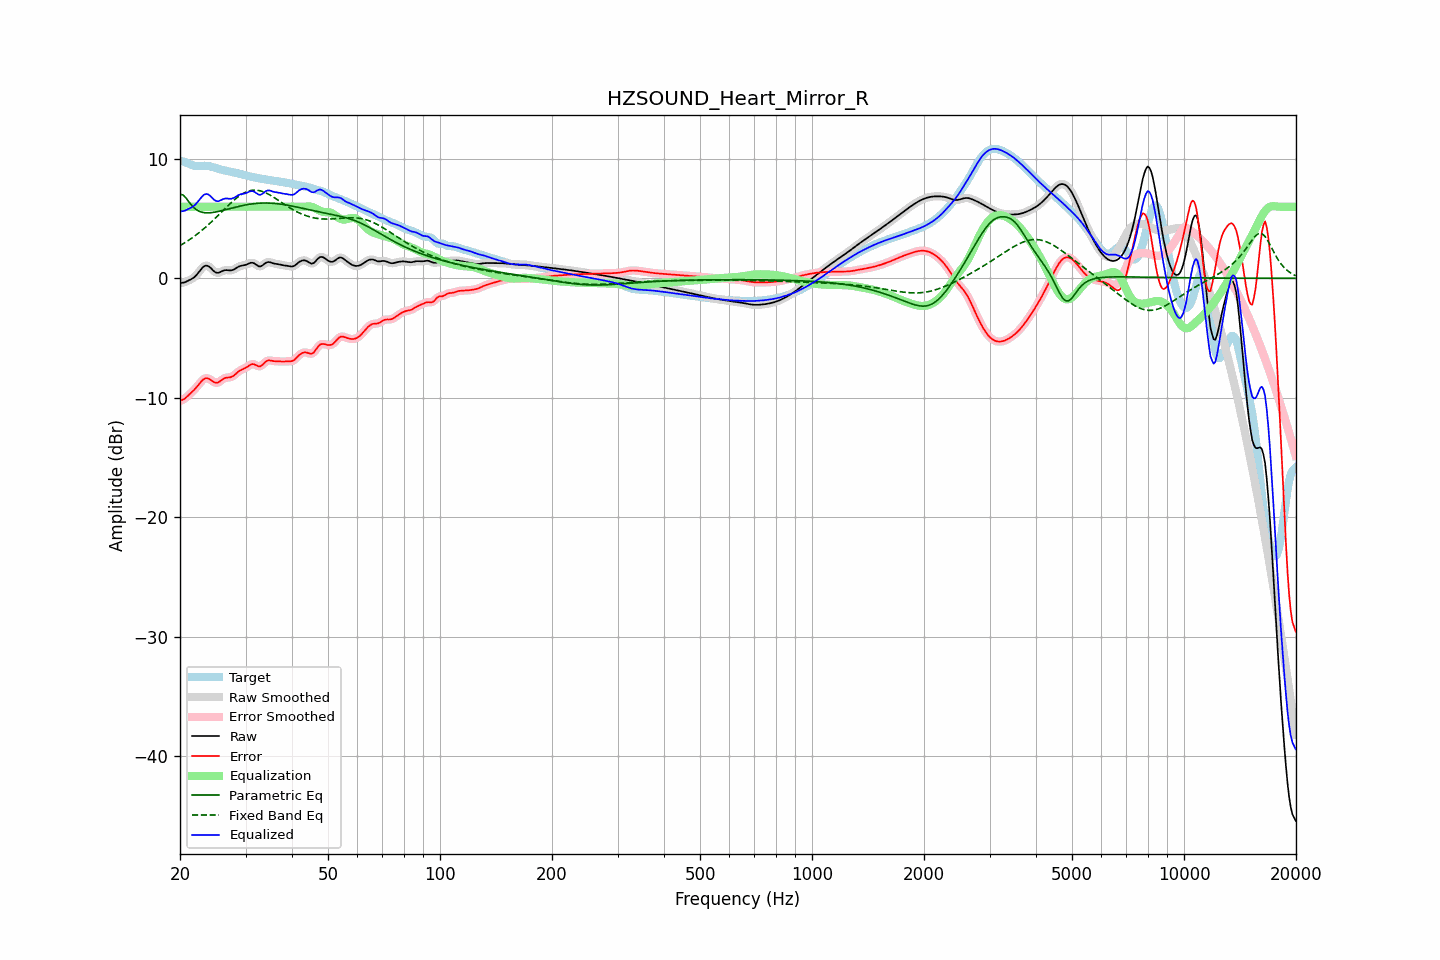

The table this chart was drawn from, first rows:
frequency, raw, error, smoothed, error_smoothed, equalization, parametric_eq, fixed_band_eq, equalized_raw, equalized_smoothed, target
20.00, -0.41, -10.26, -0.41, -10.26, 6.00, 7.04, 2.74, 5.59, 5.59, 9.85
20.20, -0.38, -10.21, -0.39, -10.21, 6.00, 7.01, 2.82, 5.62, 5.61, 9.83
20.40, -0.36, -10.15, -0.36, -10.15, 6.00, 6.99, 2.90, 5.64, 5.64, 9.79
20.61, -0.33, -10.08, -0.32, -10.06, 6.00, 6.84, 2.99, 5.67, 5.68, 9.75
20.81, -0.27, -9.95, -0.27, -9.96, 6.00, 6.69, 3.07, 5.73, 5.73, 9.69
21.02, -0.20, -9.83, -0.21, -9.83, 6.00, 6.50, 3.16, 5.80, 5.79, 9.63
21.23, -0.14, -9.70, -0.14, -9.70, 6.00, 6.32, 3.25, 5.86, 5.86, 9.56
21.44, -0.07, -9.57, -0.07, -9.58, 6.00, 6.16, 3.34, 5.93, 5.93, 9.51
21.66, 0.02, -9.45, 0.01, -9.45, 6.00, 6.00, 3.44, 6.02, 6.01, 9.46
21.87, 0.11, -9.31, 0.12, -9.31, 6.00, 5.88, 3.53, 6.11, 6.12, 9.42
22.09, 0.24, -9.16, 0.25, -9.16, 6.00, 5.77, 3.63, 6.24, 6.25, 9.41
22.31, 0.40, -9.00, 0.40, -9.00, 6.00, 5.69, 3.74, 6.40, 6.40, 9.40
22.54, 0.57, -8.84, 0.57, -8.83, 6.00, 5.61, 3.84, 6.57, 6.57, 9.40
22.76, 0.74, -8.67, 0.74, -8.67, 6.00, 5.57, 3.95, 6.74, 6.74, 9.41
22.99, 0.90, -8.53, 0.89, -8.53, 6.00, 5.53, 4.06, 6.90, 6.89, 9.42
23.22, 1.01, -8.42, 1.01, -8.42, 6.00, 5.51, 4.18, 7.01, 7.01, 9.43
23.45, 1.06, -8.37, 1.06, -8.37, 6.00, 5.49, 4.29, 7.06, 7.06, 9.43
23.69, 1.06, -8.36, 1.06, -8.37, 6.00, 5.49, 4.42, 7.06, 7.06, 9.42
23.92, 0.99, -8.41, 0.99, -8.41, 6.00, 5.49, 4.54, 6.99, 6.99, 9.40
24.16, 0.89, -8.49, 0.88, -8.49, 6.00, 5.50, 4.66, 6.89, 6.88, 9.37
24.40, 0.75, -8.59, 0.75, -8.59, 6.00, 5.51, 4.79, 6.75, 6.75, 9.34
24.65, 0.61, -8.69, 0.62, -8.68, 6.00, 5.53, 4.91, 6.61, 6.62, 9.30
24.89, 0.51, -8.74, 0.52, -8.74, 6.00, 5.55, 5.04, 6.51, 6.52, 9.25
25.14, 0.47, -8.74, 0.47, -8.74, 6.00, 5.58, 5.18, 6.47, 6.47, 9.21
25.39, 0.46, -8.70, 0.47, -8.69, 6.00, 5.61, 5.31, 6.46, 6.47, 9.17
25.65, 0.52, -8.60, 0.52, -8.61, 6.00, 5.64, 5.44, 6.52, 6.52, 9.13
25.91, 0.59, -8.51, 0.59, -8.51, 6.00, 5.67, 5.57, 6.59, 6.59, 9.09
26.16, 0.65, -8.41, 0.65, -8.42, 6.00, 5.71, 5.71, 6.65, 6.65, 9.06
26.43, 0.69, -8.35, 0.68, -8.35, 6.00, 5.74, 5.84, 6.69, 6.68, 9.03
26.69, 0.69, -8.32, 0.69, -8.32, 6.00, 5.78, 5.97, 6.69, 6.69, 9.01
26.96, 0.68, -8.30, 0.68, -8.30, 6.00, 5.81, 6.10, 6.68, 6.68, 8.98
27.23, 0.67, -8.29, 0.67, -8.29, 6.00, 5.85, 6.23, 6.67, 6.67, 8.96
27.50, 0.67, -8.26, 0.68, -8.25, 6.00, 5.88, 6.36, 6.67, 6.68, 8.93
27.77, 0.71, -8.18, 0.72, -8.18, 6.00, 5.92, 6.48, 6.71, 6.72, 8.90
28.05, 0.78, -8.09, 0.78, -8.08, 6.00, 5.95, 6.60, 6.78, 6.78, 8.87
28.33, 0.87, -7.96, 0.86, -7.97, 6.00, 5.98, 6.71, 6.87, 6.86, 8.83
28.62, 0.95, -7.85, 0.94, -7.85, 6.00, 6.02, 6.82, 6.95, 6.94, 8.80
28.90, 1.01, -7.75, 1.01, -7.75, 6.00, 6.05, 6.91, 7.01, 7.01, 8.76
29.19, 1.05, -7.67, 1.05, -7.68, 6.00, 6.08, 7.01, 7.05, 7.05, 8.73
29.48, 1.08, -7.61, 1.08, -7.61, 6.00, 6.11, 7.09, 7.08, 7.08, 8.69
29.78, 1.10, -7.55, 1.10, -7.55, 6.00, 6.13, 7.17, 7.10, 7.10, 8.66
30.08, 1.14, -7.49, 1.14, -7.48, 6.00, 6.16, 7.23, 7.14, 7.14, 8.62
30.38, 1.19, -7.40, 1.20, -7.39, 6.00, 6.18, 7.29, 7.19, 7.20, 8.59
30.68, 1.26, -7.30, 1.26, -7.30, 6.00, 6.20, 7.33, 7.26, 7.26, 8.55
30.99, 1.30, -7.22, 1.30, -7.22, 6.00, 6.22, 7.36, 7.30, 7.30, 8.52
31.30, 1.31, -7.18, 1.30, -7.19, 6.00, 6.24, 7.38, 7.31, 7.30, 8.49
31.61, 1.27, -7.19, 1.26, -7.20, 6.00, 6.26, 7.40, 7.27, 7.26, 8.46
31.93, 1.18, -7.25, 1.18, -7.25, 6.00, 6.27, 7.39, 7.18, 7.18, 8.43
32.24, 1.09, -7.32, 1.09, -7.32, 6.00, 6.29, 7.38, 7.09, 7.09, 8.41
32.57, 1.01, -7.38, 1.02, -7.36, 6.00, 6.29, 7.36, 7.01, 7.02, 8.38
32.89, 1.00, -7.36, 1.01, -7.35, 6.00, 6.30, 7.33, 7.00, 7.01, 8.36
33.22, 1.06, -7.28, 1.06, -7.27, 6.00, 6.31, 7.29, 7.06, 7.06, 8.33
33.55, 1.16, -7.15, 1.16, -7.15, 6.00, 6.31, 7.24, 7.16, 7.16, 8.31
33.89, 1.27, -7.02, 1.26, -7.03, 6.00, 6.31, 7.19, 7.27, 7.26, 8.29
34.23, 1.34, -6.92, 1.33, -6.93, 6.00, 6.31, 7.12, 7.34, 7.33, 8.26
34.57, 1.37, -6.87, 1.36, -6.88, 6.00, 6.31, 7.05, 7.37, 7.36, 8.24
34.92, 1.35, -6.88, 1.35, -6.88, 6.00, 6.30, 6.98, 7.35, 7.35, 8.22
35.27, 1.31, -6.90, 1.31, -6.90, 6.00, 6.30, 6.90, 7.31, 7.31, 8.21
35.62, 1.26, -6.93, 1.27, -6.92, 6.00, 6.29, 6.82, 7.26, 7.27, 8.19
35.97, 1.23, -6.94, 1.23, -6.94, 6.00, 6.28, 6.73, 7.23, 7.23, 8.17
... 635 more rows
